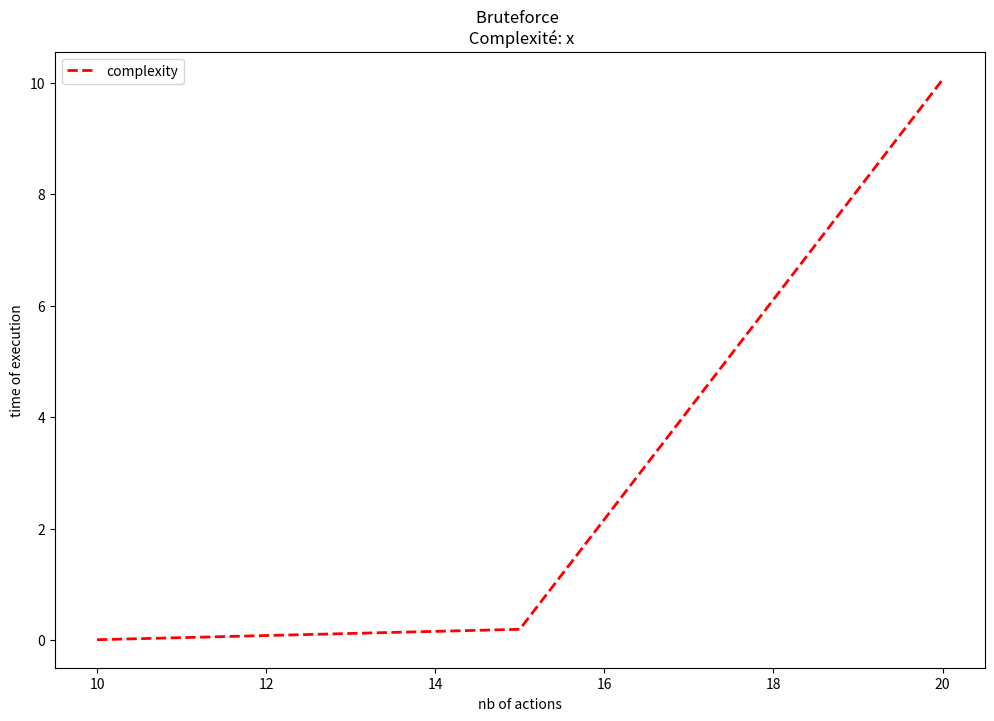

This chart was generated by the following Python code:
import matplotlib.pyplot as plt
import time
import itertools

actions = {'action1': {'cout': 20, 'profit': 5}, 'action2': {'cout': 30, 'profit': 10}, 'action3': {'cout': 50, 'profit': 15}, 'action4': {'cout': 70, 'profit': 20},
           'action5': {'cout': 60, 'profit': 17}, 'action6': {'cout': 80, 'profit': 25}, 'action7': {'cout': 22, 'profit': 7}, 'action8': {'cout': 26, 'profit': 11},
           'action9': {'cout': 48, 'profit': 13}, 'action10': {'cout': 34, 'profit': 27}, 'action11': {'cout': 42, 'profit': 17}, 'action12': {'cout': 110, 'profit': 9},
           'action13': {'cout': 38, 'profit': 23}, 'action14': {'cout': 14, 'profit': 1}, 'action15': {'cout': 18, 'profit': 3}, 'action16': {'cout': 8, 'profit': 8},
           'action17': {'cout': 4, 'profit': 12}, 'action18': {'cout': 10, 'profit': 14}, 'action19': {'cout': 24, 'profit': 21}, 'action20': {'cout': 114, 'profit': 18}
           }


####This function takes in parameter a list of actions and the budget of the client.###
### It analyses all possible combinations and return the one with the higher profit,###
### within the client's budget###


def bruteforce(liste, budget):
    binaries = [format(i, '020b') for i in range(2**len(liste))]
    combos = {}
    # iterate through every combination
    k = 1
    for binary in binaries:
        combo = {'actions': '', 'cout': 0, 'profit': 0}
        # iterate through each cell and if equals to one, take in account the corresponding action
        for index, cell in enumerate(binary):
            if cell == '1':
                action = f'action{index+1}'
                cout = actions[f'action{index+1}']['cout']
                profit = float(actions[f'action{index+1}']['cout'] *
                               actions[f'action{index+1}']['profit'] / 100)
                # increment combo
                combo['actions'] += f'{action} '
                combo['cout'] += cout
                combo['profit'] += profit
        # append the combo to the list of combos
        if combo:
            combos[f'combo{k}'] = combo
            k += 1

    # sorting of combos
    i = 0
    result = ''
    for key, value in combos.items():
        if value['cout'] < budget:
            if i < int(value['profit']):
                result = key, value
                i = value['profit']

    return result


#print(bruteforce(actions, 500))

##ANALYSING BRUTEFORCE ALGORITHM COMPLEXITY##


#1 action execution delay#
# check time before execution
time1 = time.time()
bruteforce(dict(itertools.islice(actions.items(), 10)), 500)
# check time after execution
time2 = time.time()
delay1 = time2 - time1


#5 action execution delay#

time1 = time.time()
bruteforce(dict(itertools.islice(actions.items(), 15)), 500)
time2 = time.time()
delay2 = time2 - time1


#10 action execution delay#

time1 = time.time()
bruteforce(dict(itertools.islice(actions.items(), 20)), 500)
time2 = time.time()
delay3 = time2 - time1


###graph###
abscisse = [10, 15, 20]
ordonnées = [delay1, delay2, delay3]

plt.figure(figsize=(12, 8))
plt.title('Bruteforce \n Complexité: x')
plt.xlabel('nb of actions')
plt.ylabel('time of execution')
plt.plot(abscisse, ordonnées,
         lw='2', ls='--', c='red', label='complexity')
plt.legend()
# plt.show()
# plt.savefig('bruteforce_graphe.png')


# courbe pour optimiser
# algo optimisé naif genre glouton ou autre
# cours sur la complexité
# checker ce que veux oc pour continuer les tâches
# noter à côté des courbes la complexité pour chaque alog (expo, loga, ...)
# comparer result avec les diffts algo
###
